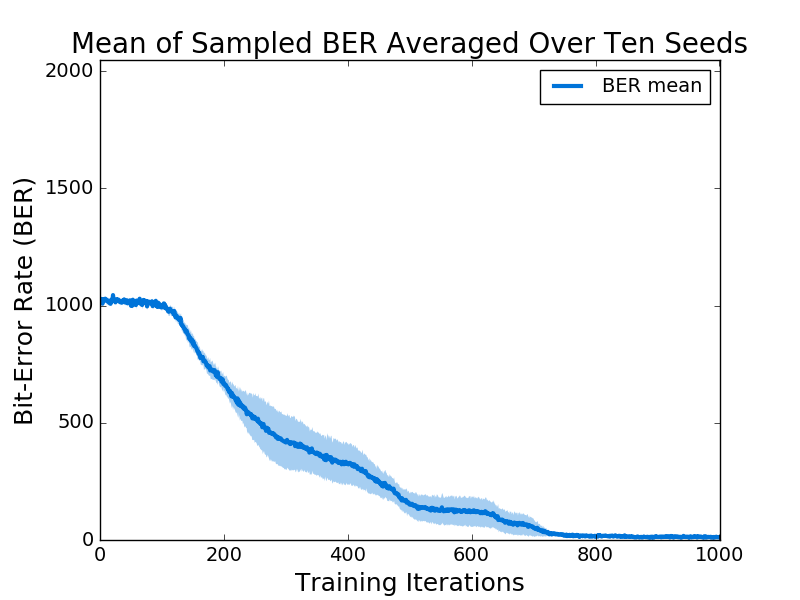

The file beside this chart, header and first rows:
x, BER Mean unrestricted, std, 
1, 4.94E-01, 7.97E-03, 
2, 5.02E-01, 9.17E-03, 
3, 5.00E-01, 5.87E-03, 
4, 5.00E-01, 1.40E-02, 
5, 4.97E-01, 1.33E-02, 
6, 4.98E-01, 1.07E-02, 
7, 5.03E-01, 6.36E-03, 
8, 4.99E-01, 8.33E-03, 
9, 4.99E-01, 1.21E-02, 
10, 5.01E-01, 9.62E-03, 
11, 4.96E-01, 1.04E-02, 
12, 4.98E-01, 1.02E-02, 
13, 4.99E-01, 1.07E-02, 
14, 4.95E-01, 1.29E-02, 
15, 4.93E-01, 6.46E-03, 
16, 5.01E-01, 8.79E-03, 
17, 5.00E-01, 1.32E-02, 
18, 5.02E-01, 7.95E-03, 
19, 4.98E-01, 1.09E-02, 
20, 4.98E-01, 1.03E-02, 
21, 4.97E-01, 1.19E-02, 
22, 5.00E-01, 5.68E-03, 
23, 5.00E-01, 1.47E-02, 
24, 4.96E-01, 1.00E-02, 
25, 4.94E-01, 1.17E-02, 
26, 4.97E-01, 9.99E-03, 
27, 4.98E-01, 1.04E-02, 
28, 4.95E-01, 1.02E-02, 
29, 4.96E-01, 8.42E-03, 
30, 4.95E-01, 1.27E-02, 
31, 4.96E-01, 1.20E-02, 
32, 5.03E-01, 1.11E-02, 
33, 4.94E-01, 1.02E-02, 
34, 4.96E-01, 7.68E-03, 
35, 4.96E-01, 1.32E-02, 
36, 4.99E-01, 1.33E-02, 
37, 4.95E-01, 1.50E-02, 
38, 4.99E-01, 1.44E-02, 
39, 4.99E-01, 1.28E-02, 
40, 4.88E-01, 1.20E-02, 
41, 4.92E-01, 9.86E-03, 
42, 4.92E-01, 1.02E-02, 
43, 4.90E-01, 1.26E-02, 
44, 4.91E-01, 1.00E-02, 
45, 4.93E-01, 1.46E-02, 
46, 4.94E-01, 1.58E-02, 
47, 4.96E-01, 1.42E-02, 
48, 4.93E-01, 1.04E-02, 
49, 4.87E-01, 1.17E-02, 
50, 4.91E-01, 1.65E-02, 
51, 4.87E-01, 1.33E-02, 
52, 4.90E-01, 1.21E-02, 
53, 4.92E-01, 1.08E-02, 
54, 4.86E-01, 1.43E-02, 
55, 4.87E-01, 1.32E-02, 
56, 4.85E-01, 1.52E-02, 
57, 4.92E-01, 9.71E-03, 
58, 4.90E-01, 1.67E-02, 
59, 4.84E-01, 2.12E-02, 
60, 4.82E-01, 1.58E-02, 
... 1,941 more rows
